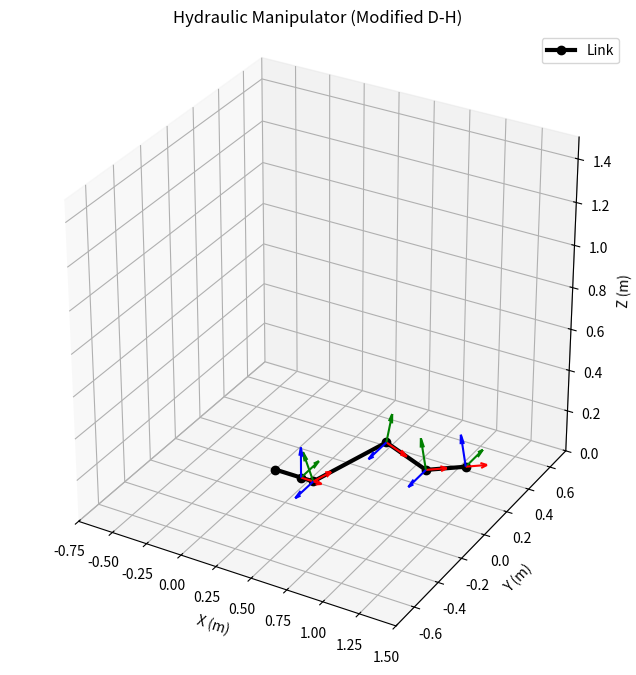

Here is the Python script that generated this plot:
"""
文件功能：通用测试脚本

本文件是一个通用的、临时的测试脚本。
其主要目的是为了快速验证、调试或演示项目中的某个特定功能、算法或模块，而不需要运行完整的主程序。

例如，您可以在这里：
- 单独测试 `robot_model.py` 中的正向运动学。
- 验证 `ik_solver.py` 在特定目标下的求解效果。
- 检查 `task_planner.py` 生成的轨迹点是否符合预期。
- 运行任何与项目相关的小实验。

这是一个“草稿纸”性质的文件，其内容可以根据当前的测试需求随时更改。
"""

import numpy as np
import matplotlib.pyplot as plt
from mpl_toolkits.mplot3d import Axes3D

def modified_dh_matrix(a, alpha, d, theta):
    """
    根据改进型D-H参数计算变换矩阵 T_{i-1}^{i}
    Rot_x(alpha) * Trans_x(a) * Rot_z(theta) * Trans_z(d)
    """
    ct = np.cos(theta)
    st = np.sin(theta)
    ca = np.cos(alpha)
    sa = np.sin(alpha)

    # 这里的矩阵乘法顺序对应改进型D-H:
    # T = Rx(alpha) * Dx(a) * Rz(theta) * Dz(d)
    return np.array([
        [ct,    -st,    0,      a],
        [st*ca, ct*ca, -sa,    -d*sa],
        [st*sa, ct*sa,  ca,     d*ca],
        [0,     0,      0,      1]
    ])

def plot_robot_arm(q_values):
    # D-H 参数表 [a_{i-1}, alpha_{i-1}, d_i, theta_i]
    # 注意：角度用弧度，长度用米 (190mm = 0.19m)
    dh_params = [
        # Link 1
        {'a': 0.190, 'alpha': 0,          'd': 0, 'theta': q_values[0]},
        # Link 2 (alpha = 90 deg)
        {'a': 0.090, 'alpha': np.pi/2,    'd': 0, 'theta': q_values[1]},
        # Link 3
        {'a': 0.605, 'alpha': 0,          'd': 0, 'theta': q_values[2]},
        # Link 4
        {'a': 0.290, 'alpha': 0,          'd': 0, 'theta': q_values[3]},
        # Link 5 (固定的末端, theta=0, alpha=-90 deg)
        {'a': 0.285, 'alpha': -np.pi/2,   'd': 0, 'theta': 0},
    ]

    # 初始化变换矩阵为单位矩阵
    T_cum = np.eye(4)
    
    # 保存关节坐标用于绘图
    positions = [T_cum[:3, 3]]
    
    # 坐标系方向用于绘制坐标轴 (x:红, y:绿, z:蓝)
    axes_dirs = []

    print("关节坐标 (x, y, z):")
    print(f"Base: {positions[0]}")

    for i, p in enumerate(dh_params):
        # 计算当前关节的变换矩阵
        T_i = modified_dh_matrix(p['a'], p['alpha'], p['d'], p['theta'])
        
        # 累乘得到相对于基座的变换
        T_cum = T_cum @ T_i
        
        # 提取位置
        pos = T_cum[:3, 3]
        positions.append(pos)
        
        # 提取旋转矩阵用于画坐标轴
        axes_dirs.append((T_cum[:3, 0], T_cum[:3, 1], T_cum[:3, 2], pos))
        
        print(f"Joint {i+1}: {np.round(pos, 3)}")

    # --- 绘图部分 ---
    positions = np.array(positions)
    
    fig = plt.figure(figsize=(10, 8))
    ax = fig.add_subplot(111, projection='3d')

    # 1. 画连杆 (骨架)
    ax.plot(positions[:, 0], positions[:, 1], positions[:, 2], 
            '-o', linewidth=3, color='black', label='Link')

    # 2. 画每个关节的坐标系
    scale = 0.15 # 坐标轴长度
    for x_dir, y_dir, z_dir, origin in axes_dirs:
        ax.quiver(origin[0], origin[1], origin[2], x_dir[0], x_dir[1], x_dir[2], color='r', length=scale)
        ax.quiver(origin[0], origin[1], origin[2], y_dir[0], y_dir[1], y_dir[2], color='g', length=scale)
        ax.quiver(origin[0], origin[1], origin[2], z_dir[0], z_dir[1], z_dir[2], color='b', length=scale)

    # 设置图形属性
    ax.set_xlabel('X (m)')
    ax.set_ylabel('Y (m)')
    ax.set_zlabel('Z (m)')
    ax.set_title('Hydraulic Manipulator (Modified D-H)')
    
    # 设置显示范围，保证比例一致
    limit = 1.5
    ax.set_xlim([-limit/2, limit])
    ax.set_ylim([-limit/2, limit/2])
    ax.set_zlim([0, limit])
    
    # 强制比例一致
    ax.set_box_aspect([1,1,1]) 
    
    plt.legend()
    plt.show()

if __name__ == "__main__":
    # 输入关节角度 q1, q2, q3, q4 (弧度)
    # 这里设置一个随意的姿态来展示机械臂结构
    q_input = [0, np.pi/6, -np.pi/4, np.pi/6] 
    
    plot_robot_arm(q_input)